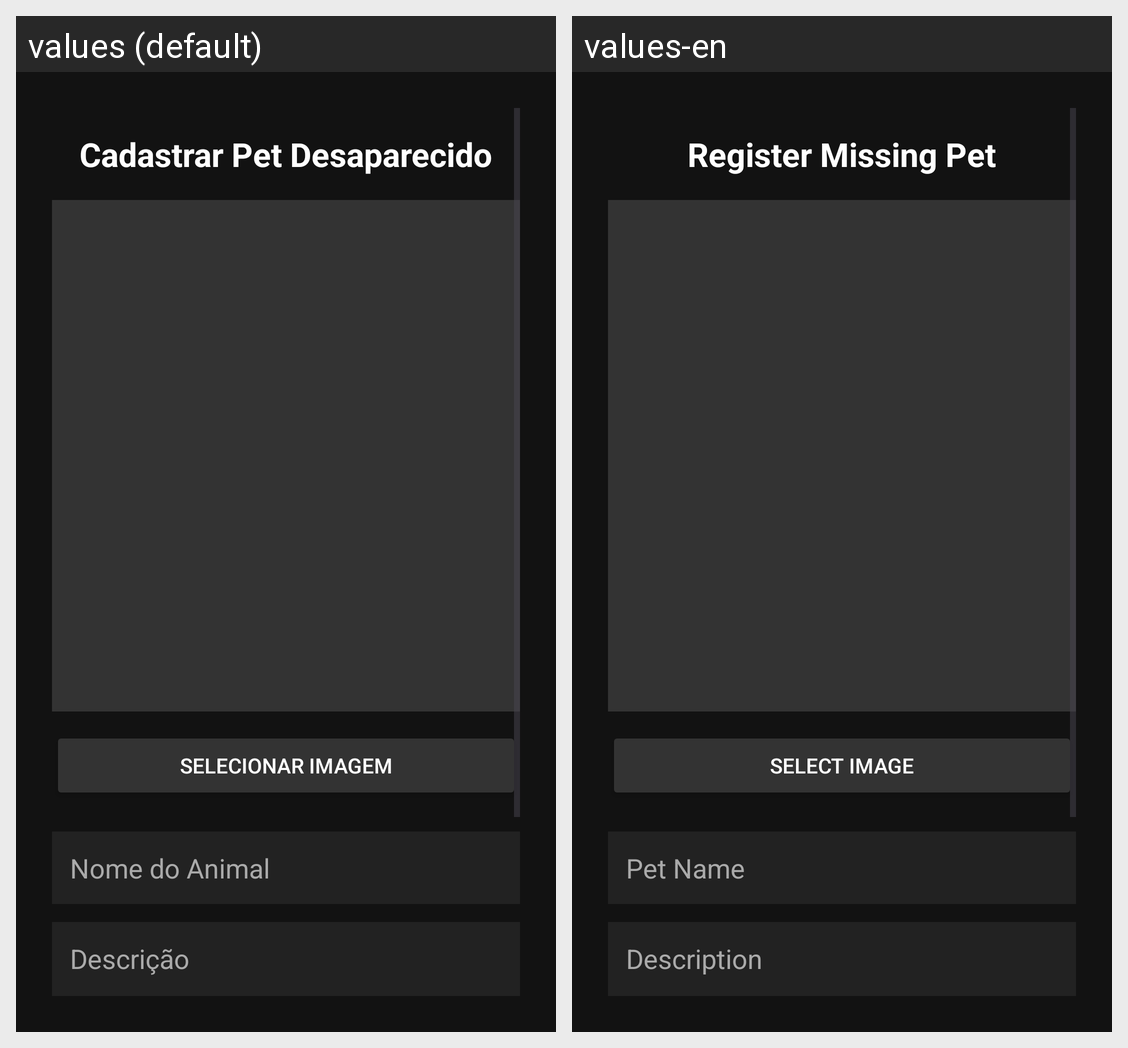

Strings drawn on this Android screen and how each of the app's shown locales translates them:
Android screen res/layout/activity_add_pet.xml rendered under 2 locales, left to right: values (default), values-en. Device: Nexus 5 (rendered at 1080×1920; each locale shown at half size, 540×960, under a caption strip naming it); theme Theme.CadeMeuPet.
Strings drawn on this screen, with the default value and each locale's value (text and hints the layout hard-codes, and strings that could not be matched under every locale, appear in the picture but are not listed):

title_add_pet
  values: Cadastrar Pet Desaparecido
  values-en: Register Missing Pet

btn_select_image
  values: Selecionar Imagem
  values-en: Select Image

hint_pet_name
  values: Nome do Animal
  values-en: Pet Name

hint_pet_desc
  values: Descrição
  values-en: Description
